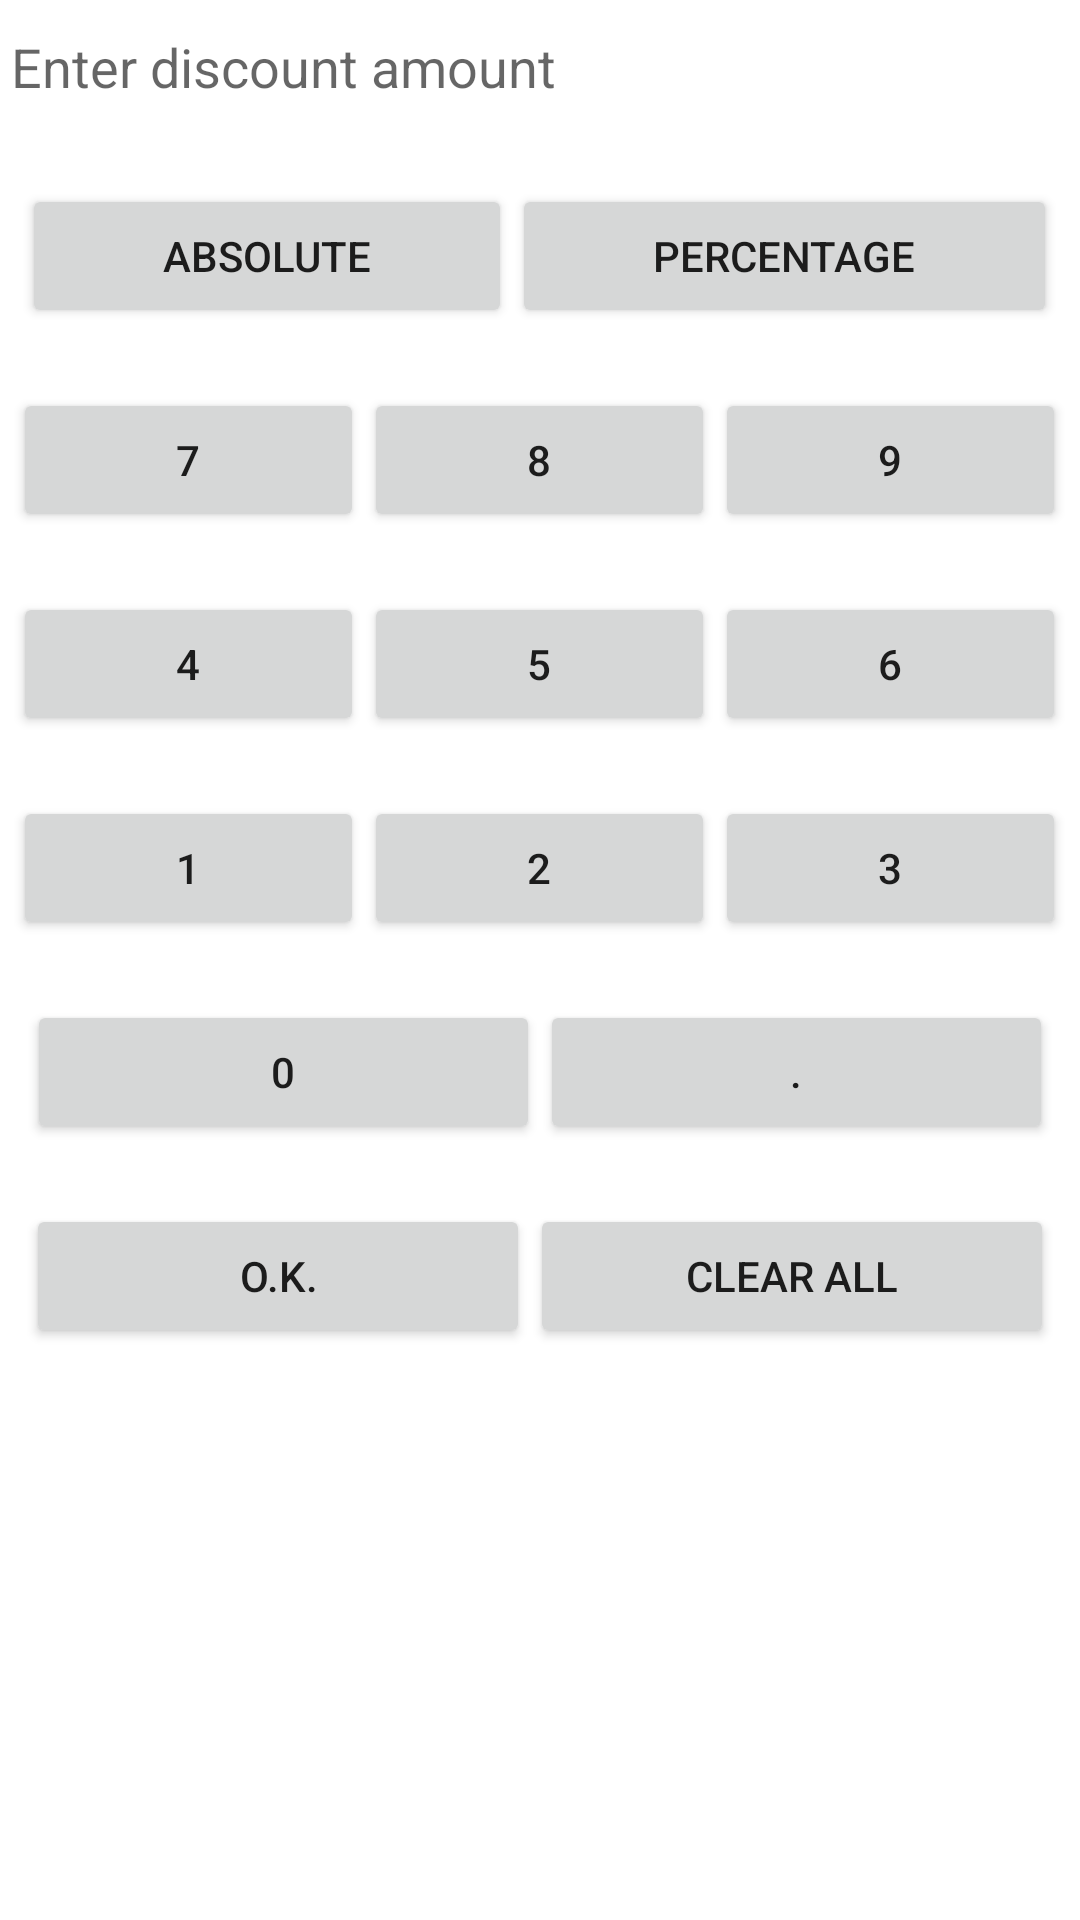

Reconstruct the res/layout file that produces this screen, plus the resources it refers to.
<!-- AndroidManifest.xml: application theme AppTheme -->
<!-- res/layout/discount_entry.xml -->
<LinearLayout xmlns:android="http://schemas.android.com/apk/res/android"
    xmlns:tools="http://schemas.android.com/tools"
    android:layout_width="match_parent"
    android:layout_height="match_parent"
    android:orientation="vertical"
    android:paddingBottom="@dimen/activity_vertical_margin"
    android:paddingLeft="@dimen/activity_horizontal_margin"
    android:paddingRight="@dimen/activity_horizontal_margin"
    android:paddingTop="@dimen/activity_vertical_margin"
    tools:context=".Home"
    android:background="#fff" >

    <EditText
        android:layout_width="fill_parent"
        android:layout_height="wrap_content"
        android:id = "@+id/display"
        android:editable="false"
        android:hint="Enter discount amount" />
    <LinearLayout android:orientation="horizontal"
        android:layout_width="fill_parent"
        android:layout_height="wrap_content"
        android:layout_gravity="center"
        android:gravity="center"
        android:paddingTop="20dp"
        android:weightSum="1">

        <Button
            android:layout_width="wrap_content"
            android:layout_height="wrap_content"
            android:text="Absolute"
            android:id="@+id/absolute"
            android:layout_weight=".45"
            android:layout_gravity="center_horizontal" />

        <Button
            android:layout_width="wrap_content"
            android:layout_height="wrap_content"
            android:text="Percentage"
            android:id="@+id/percentage"
            android:layout_gravity="center_horizontal"
            android:layout_weight=".45"/>
    </LinearLayout>


    <LinearLayout android:orientation="horizontal"
        android:layout_width="fill_parent"
        android:layout_height="wrap_content"
        android:layout_gravity="center"
        android:gravity="center"
        android:paddingTop="20dp"
        android:weightSum="1">
        <Button
            android:layout_width="wrap_content"
            android:layout_height="wrap_content"
            android:id = "@+id/seven"
            android:layout_weight="0.3"
            android:text="7"
            />
        <Button
            android:layout_width="wrap_content"
            android:layout_height="wrap_content"
            android:id = "@+id/eight"
            android:layout_weight="0.3"
            android:text="8"
            />
        <Button
            android:layout_width="wrap_content"
            android:layout_height="wrap_content"
            android:id = "@+id/nine"
            android:text="9"
            android:layout_weight="0.3" />
    </LinearLayout>
    <LinearLayout android:orientation="horizontal"
        android:layout_width="fill_parent"
        android:layout_height="wrap_content"
        android:layout_gravity="center"
        android:gravity="center"
        android:paddingTop="20dp"
        android:weightSum="1">
        <Button
            android:layout_width="wrap_content"
            android:layout_height="wrap_content"
            android:id = "@+id/four"
            android:text="4"
            android:layout_weight="0.3"
            />
        <Button
            android:layout_width="wrap_content"
            android:layout_height="wrap_content"
            android:id = "@+id/five"
            android:text="5"
            android:layout_weight="0.3"
            />
        <Button
            android:layout_width="wrap_content"
            android:layout_height="wrap_content"
            android:id = "@+id/six"
            android:text="6"
            android:layout_weight="0.3"
            />
    </LinearLayout>
    <LinearLayout android:orientation="horizontal"
        android:layout_width="fill_parent"
        android:layout_height="wrap_content"
        android:layout_gravity="center"
        android:gravity="center"
        android:paddingTop="20dp"
        android:weightSum="1">
        <Button
            android:layout_width="wrap_content"
            android:layout_height="wrap_content"
            android:id = "@+id/one"
            android:layout_weight=".3"
            android:text="1"
            />
        <Button
            android:layout_width="wrap_content"
            android:layout_height="wrap_content"
            android:id = "@+id/two"
            android:text="2"
            android:layout_weight="0.3"
            />
        <Button
            android:layout_width="wrap_content"
            android:layout_height="wrap_content"
            android:id = "@+id/three"
            android:text="3"
            android:layout_weight="0.3"
            />
    </LinearLayout>
    <LinearLayout android:orientation="horizontal"
        android:layout_width="fill_parent"
        android:layout_height="wrap_content"
        android:layout_gravity="center"
        android:gravity="center"
        android:paddingTop="20dp"
        android:weightSum="1">

        <Button
            android:layout_width="wrap_content"
            android:layout_height="wrap_content"
            android:id = "@+id/zero"
            android:text="0"
            android:layout_weight="0.45"
            />

        <Button
            android:layout_width="wrap_content"
            android:layout_height="wrap_content"
            android:text="."
            android:id="@+id/decimal"
            android:layout_weight="0.45"/>
    </LinearLayout>
    <LinearLayout android:orientation="horizontal"
        android:layout_width="fill_parent"
        android:layout_height="wrap_content"
        android:layout_gravity="center"
        android:gravity="center"
        android:paddingTop="20dp"
        android:weightSum="1">
        <Button
            android:layout_width="wrap_content"
            android:layout_height="wrap_content"
            android:text="O.K."
            android:id="@+id/ok"
            android:layout_gravity="center_horizontal"
            android:layout_weight="0.45"/>

        <Button
            android:layout_width="wrap_content"
            android:layout_height="wrap_content"
            android:id = "@+id/cancel"
            android:text="Clear all"
            android:layout_gravity="center_horizontal"
            android:layout_weight="0.45"/>
    </LinearLayout>
</LinearLayout>
<!-- resources referenced by this layout -->
<resources>
  <style name="AppTheme" parent="Theme.AppCompat.Light.DarkActionBar">
          
          <item name="colorPrimary">@color/colorPrimary</item>
          <item name="colorPrimaryDark">@color/colorPrimaryDark</item>
          <item name="colorAccent">@color/colorAccent</item>
          <item name="colorControlNormal">#ffffff</item>
          <item name="colorControlActivated">@color/accent</item>
  
          <item name="android:textViewStyle">@style/RobotoTextViewStyle</item>
          <item name="android:editTextStyle">@style/RobotoEditTextStyle</item>
      </style>
  <color name="colorPrimary">#3F51B5</color>
  <color name="colorPrimaryDark">#303F9F</color>
  <color name="colorAccent">#FF4081</color>
  <color name="accent">#ffffff</color>
  <style name="RobotoTextViewStyle" parent="android:Widget.TextView">
  <item name="android:fontFamily">sans-serif-light</item>
  </style>
  <style name="RobotoEditTextStyle" parent="android:Widget.EditText">
  <item name="android:fontFamily">sans-serif-light</item>
  </style>
</resources>
